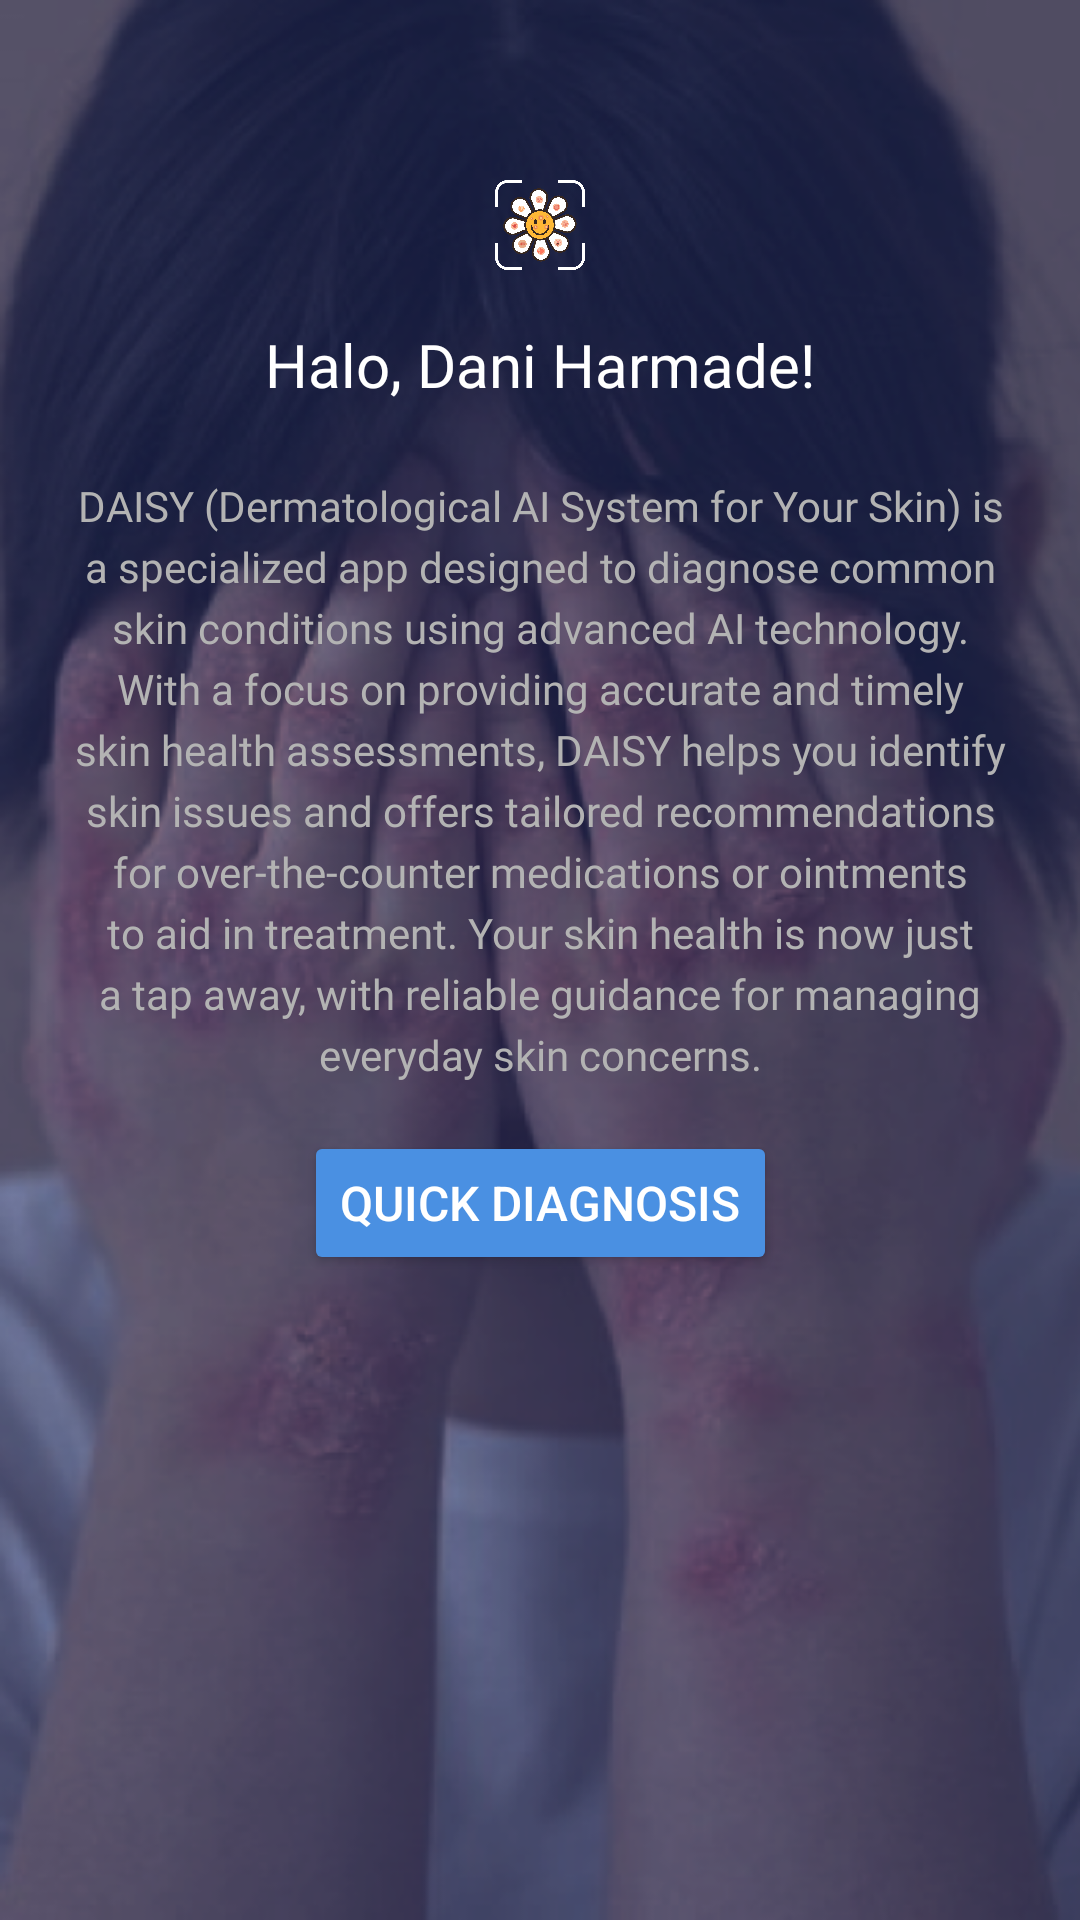

Android layout source for this screen:
<!-- AndroidManifest.xml: application theme Theme.DaisyApp -->
<!-- res/layout/fragment_home.xml -->
<?xml version="1.0" encoding="utf-8"?>
<androidx.constraintlayout.widget.ConstraintLayout xmlns:android="http://schemas.android.com/apk/res/android"
    xmlns:app="http://schemas.android.com/apk/res-auto"
    xmlns:tools="http://schemas.android.com/tools"
    android:id="@+id/activity_welcome"
    android:layout_width="match_parent"
    android:layout_height="match_parent"
    android:background="@drawable/background_home"
    tools:context=".view.ui.home.HomeFragment">

    <ImageView
        android:id="@+id/logo_image"
        android:layout_width="50dp"
        android:layout_height="50dp"
        android:layout_marginTop="50dp"
        android:contentDescription="@string/logoDescription"
        android:gravity="center"
        android:src="@drawable/logo"
        app:layout_constraintEnd_toEndOf="parent"
        app:layout_constraintStart_toStartOf="parent"
        app:layout_constraintTop_toTopOf="parent" />

    <TextView
        android:id="@+id/welcome_text"
        android:layout_width="wrap_content"
        android:layout_height="wrap_content"
        android:layout_marginTop="8dp"
        android:fontFamily="@font/poppins"
        android:text="@string/dani"
        android:textColor="#FFFFFF"
        android:textSize="20sp"
        app:layout_constraintEnd_toEndOf="parent"
        app:layout_constraintStart_toStartOf="parent"
        app:layout_constraintTop_toBottomOf="@id/logo_image" />

    <TextView
        android:id="@+id/description_text"
        android:layout_width="0dp"
        android:layout_height="wrap_content"
        android:layout_marginStart="24dp"
        android:layout_marginTop="24dp"
        android:layout_marginEnd="24dp"
        android:fontFamily="@font/poppins"
        android:gravity="center"
        android:lineSpacingExtra="4dp"
        android:text="@string/homeDescription"
        android:textAlignment="center"
        android:textColor="#B3B3B3"
        android:textSize="14sp"
        app:layout_constraintEnd_toEndOf="parent"
        app:layout_constraintStart_toStartOf="parent"
        app:layout_constraintTop_toBottomOf="@id/welcome_text" />

    <Button
        android:id="@+id/quick_diagnosis_button"
        android:layout_width="wrap_content"
        android:layout_height="wrap_content"
        android:layout_marginTop="16dp"
        android:backgroundTint="#4A90E2"
        android:text="@string/btnHome"
        android:textColor="#FFFFFF"
        android:textSize="16sp"
        app:layout_constraintEnd_toEndOf="parent"
        app:layout_constraintStart_toStartOf="parent"
        app:layout_constraintTop_toBottomOf="@id/description_text" />

</androidx.constraintlayout.widget.ConstraintLayout>
<!-- resources referenced by this layout -->
<resources>
  <!-- drawable background_home: png bitmap (drawable, 239049 bytes) -->
  <!-- drawable logo: png bitmap (drawable, 502682 bytes) -->
  <string name="btnHome">Quick Diagnosis</string>
  <string name="dani">Halo, Dani Harmade!</string>
  <string name="homeDescription">DAISY (Dermatological AI System for Your Skin) is a specialized app designed to diagnose common skin conditions using advanced AI technology. With a focus on providing accurate and timely skin health assessments, DAISY helps you identify skin issues and offers tailored recommendations for over-the-counter medications or ointments to aid in treatment. Your skin health is now just a tap away, with reliable guidance for managing everyday skin concerns.</string>
  <string name="logoDescription">Logo</string>
  <style name="Theme.DaisyApp" parent="Base.Theme.DaisyApp" />
  <style name="Base.Theme.DaisyApp" parent="Theme.Material3.DayNight.NoActionBar">
          
          
      </style>
</resources>
